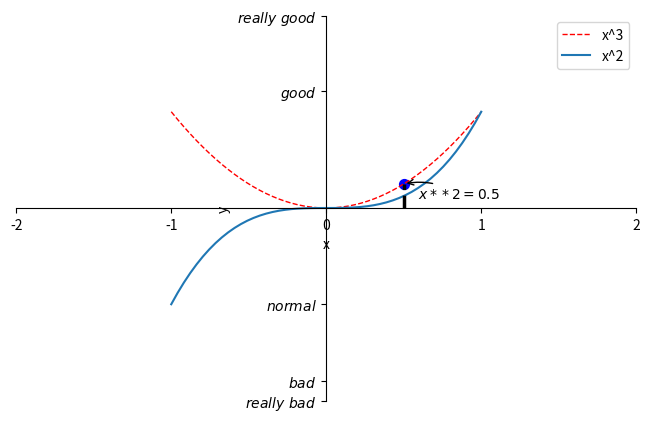

Write Python code to recreate this figure.
# 使用import导入模块matplotlib.pyplot，并简写成plt 使用import导入模块numpy，并简写成np
from matplotlib import pyplot as plt
import numpy as np

# 使用np.linspace定义x：范围是(-1,1);个数是50
x = np.linspace(-1, 1, 50)
# 函数y=x^3
y = x ** 3
y1 = x ** 2
# 使用plt.figure定义一个图像窗口.num代表图像窗口编号，figsize表示窗口大小
plt.figure(num=3, figsize=(8, 5), )
"""
使用plt.plot画(x ,y1)曲线，曲线的颜色属性(color)为红色;
曲线的宽度(linewidth)为1.0；曲线的类型(linestyle)为虚线. 使用plt.show显示图像
"""
l1 = plt.plot(x, y1, label='x^3', color='red', linewidth='1.0', linestyle='--')
# 使用plt.plot画(x ,y1)曲线.
l2 = plt.plot(x, y, label='x^2')
# 使用plt.xlim设置x坐标轴范围：(-2, 2)
plt.xlim((-2, 2))
# 使用plt.ylim设置x坐标轴范围：(-2, 2)
plt.ylim((-2, 2))
# 定义x轴名称
plt.xlabel('x')
# 定义y轴名称
plt.ylabel('y')
new_ticks = np.linspace(-2, 2, 5)
print(new_ticks)
# 使用plt.xticks设置x轴刻度：范围是(-2,2);个数是8.
plt.xticks(new_ticks)
# 使用plt.yticks设置y轴刻度以及名称：刻度为[-2, -1.8, -1, 1.22, 3]；
# 对应刻度的名称为[‘really bad’,’bad’,’normal’,’good’, ‘really good’]
plt.yticks([-2, -1.8, -1, 1.22, 2], [r'$really\ bad$', r'$bad$', r'$normal$', r'$good$', r'$really\ good$'])
"""
plt.gca获取当前坐标轴信息. 使用.spines设置边框；使用.set_color设置边框颜色
"""
# 坐标轴中移
ax = plt.gca()
# 隐藏上边和右边
ax.spines['top'].set_color('none')
ax.spines['right'].set_color('none')
# 移动另外两个轴
ax.xaxis.set_ticks_position('bottom')
ax.spines['bottom'].set_position(('data', 0))
ax.yaxis.set_ticks_position('left')
ax.spines['left'].set_position(('data', 0))

# 图例legend
plt.legend(loc='upper right')
# 标注具体某点
x0 = 0.5
y0 = x0 ** 2
plt.plot([x0, x0, ], [0, y0, ], 'k--', linewidth=2.5)
# set dot styles
plt.scatter([x0, ], [y0, ], s=50, color='b')

# 注释annotate，对(x0,y0)这个点进行标注
plt.annotate(r'$x**2=%s$' % x0, xy=(x0, y0), xycoords='data', xytext=(+10, -10),
             # xytext=(+10, -10) 和 textcoords='offset points' 对于标注位置的描述 和 xy 偏差值
             textcoords='offset points', fontsize=10,
             arrowprops=dict(arrowstyle='->', connectionstyle="arc3,rad=.2"))

# 展示绘制图像
plt.show()
